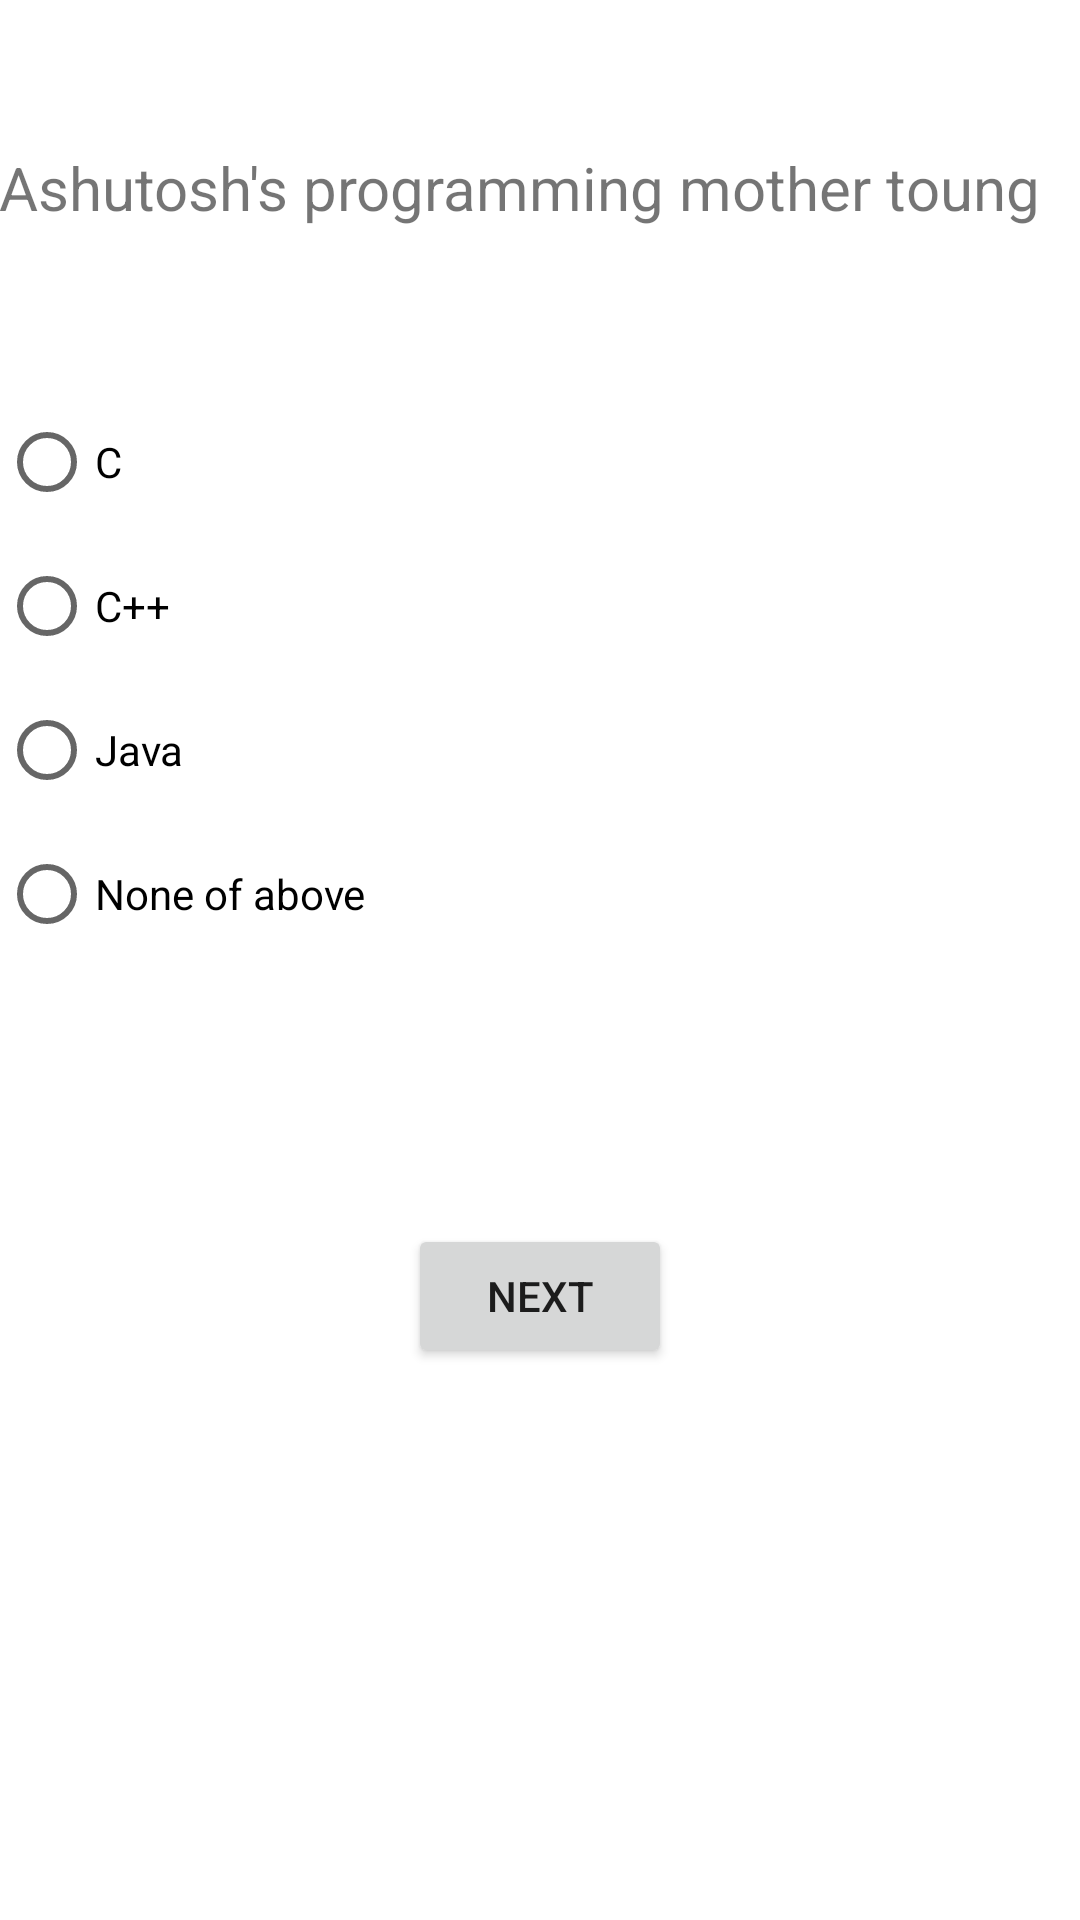

Produce the Android XML layout that renders to this screen, including the resource entries it uses.
<!-- AndroidManifest.xml: fallback theme Theme.MaterialComponents.DayNight.NoActionBar -->
<!-- res/layout/activity_ashutosh_quiz3.xml -->
<?xml version="1.0" encoding="utf-8"?>
<RelativeLayout xmlns:android="http://schemas.android.com/apk/res/android"
    xmlns:tools="http://schemas.android.com/tools"
    android:layout_width="match_parent"
    android:layout_height="match_parent"
    android:paddingBottom="@dimen/activity_vertical_margin"
    android:paddingLeft="@dimen/activity_horizontal_margin"
    android:paddingRight="@dimen/activity_horizontal_margin"
    android:paddingTop="@dimen/activity_vertical_margin"
    tools:context="com.test.ashutosh.netcamp_mainproject.AshutoshQuiz3">
    <TextView
        android:layout_width="wrap_content"
        android:layout_height="wrap_content"
        android:text="Ashutosh's programming mother toung"
        android:textSize="20dp"
        android:id="@+id/ashutoshTextViewQuiz3"
        android:layout_alignParentTop="true"
        android:layout_alignParentStart="true"
        android:layout_marginTop="49dp" />

    <RadioGroup
        android:layout_width="wrap_content"
        android:layout_height="wrap_content"
        android:layout_below="@+id/ashutoshTextViewQuiz3"
        android:layout_alignParentStart="true"
        android:layout_marginTop="54dp"
        android:id="@+id/radioGroup">

        <RadioButton
            android:layout_width="wrap_content"
            android:layout_height="wrap_content"
            android:text="C"
            android:id="@+id/ashutoshRadioQuiz31" />

        <RadioButton
            android:layout_width="wrap_content"
            android:layout_height="wrap_content"
            android:text="C++"
            android:id="@+id/ashutoshRadioQuiz32" />

        <RadioButton
            android:layout_width="wrap_content"
            android:layout_height="wrap_content"
            android:text="Java"
            android:id="@+id/ashutoshRadioQuiz33" />

        <RadioButton
            android:layout_width="wrap_content"
            android:layout_height="wrap_content"
            android:text="None of above"
            android:id="@+id/ashutoshRadioQuiz34" />
    </RadioGroup>

    <Button
        android:layout_width="wrap_content"
        android:layout_height="wrap_content"
        android:text="NEXT"
        android:id="@+id/ashutoshButtonQuiz3"
        android:layout_below="@+id/radioGroup"
        android:layout_centerHorizontal="true"
        android:layout_marginTop="86dp" />

</RelativeLayout>
<!-- resources referenced by this layout -->
<resources>

</resources>
